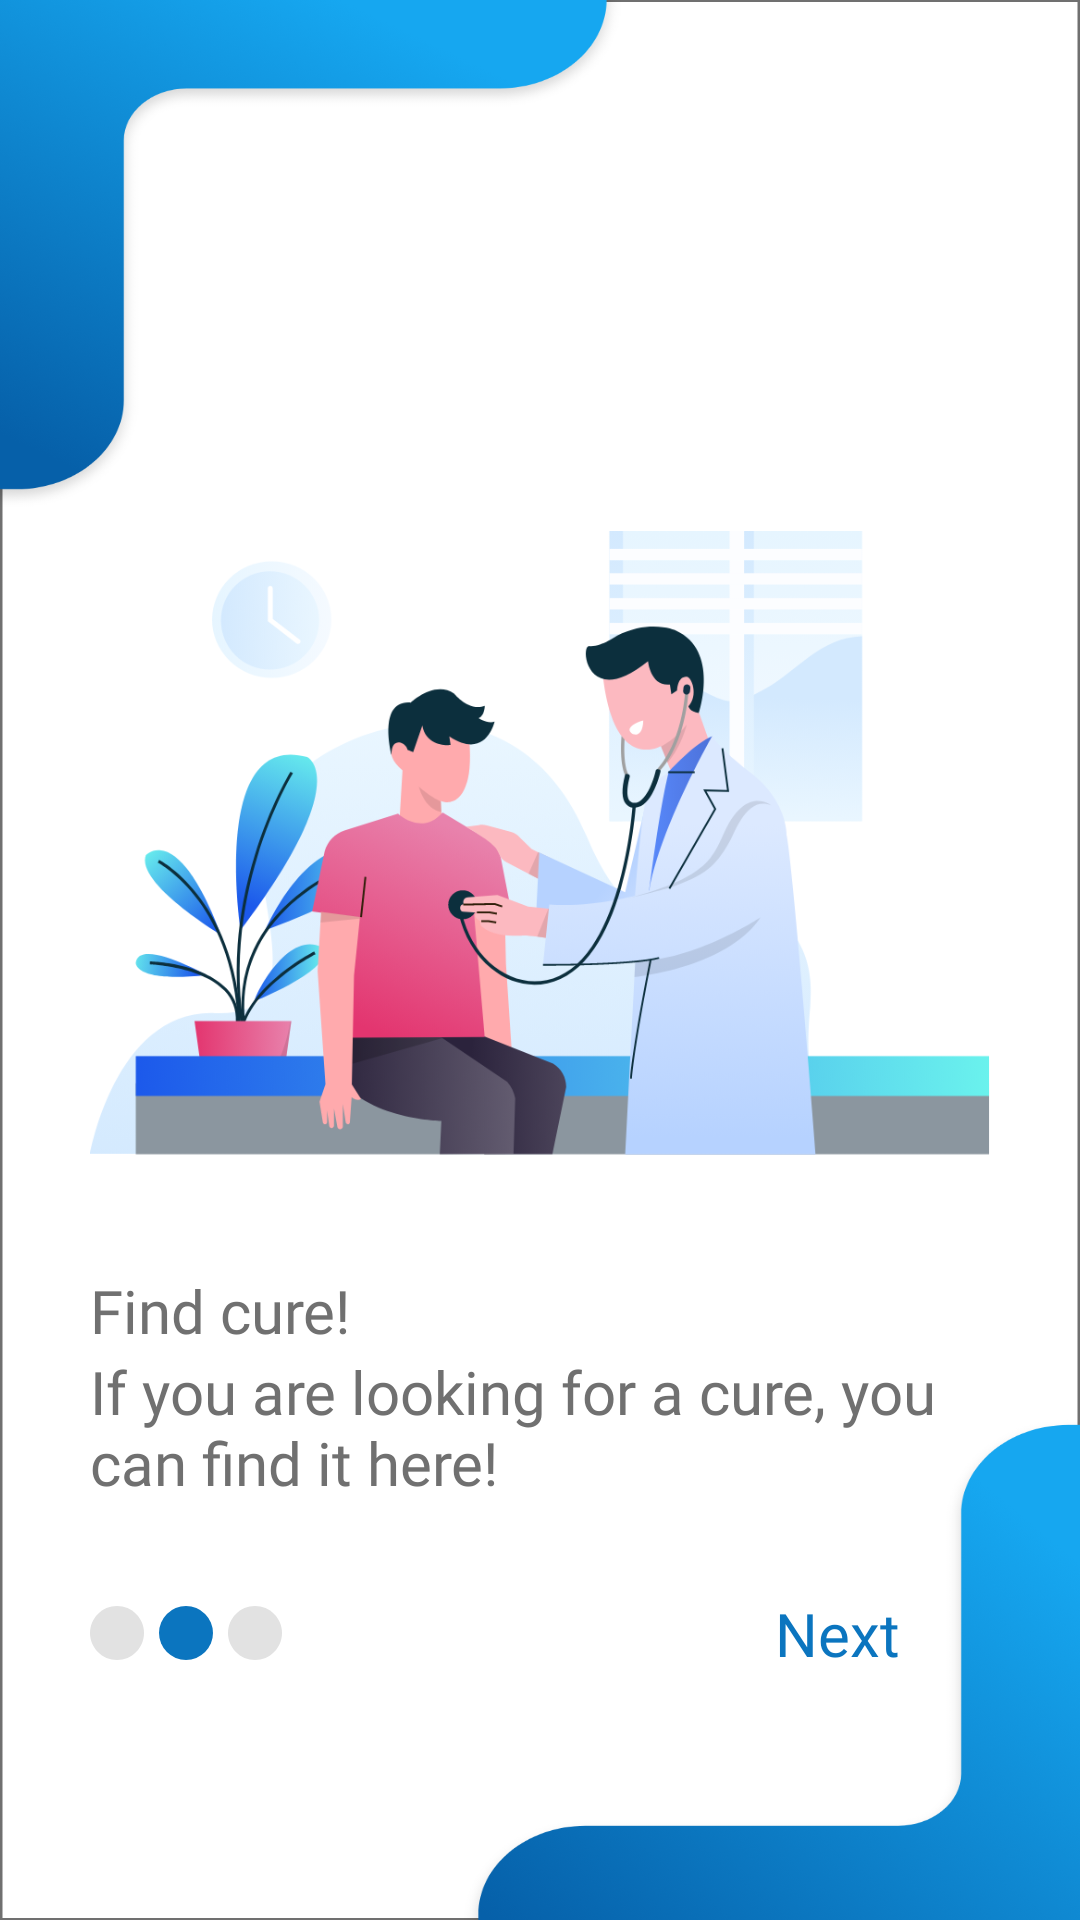

Produce the Android XML layout that renders to this screen, including the resource entries it uses.
<!-- AndroidManifest.xml: application theme Theme.SelfDiagnosticApp -->
<!-- res/layout/activity_onboarding_screen2.xml -->
<?xml version="1.0" encoding="utf-8"?>
<RelativeLayout xmlns:android="http://schemas.android.com/apk/res/android"
    xmlns:app="http://schemas.android.com/apk/res-auto"
    xmlns:tools="http://schemas.android.com/tools"
    android:layout_width="match_parent"
    android:layout_height="match_parent"
    android:background="@drawable/blue_background"
    tools:context=".OnboardingScreen2">

    <LinearLayout
        android:id="@+id/linearlayout"
        android:layout_centerInParent="true"
        android:orientation="vertical"
        android:layout_width="match_parent"
        android:layout_height="wrap_content">

        <ImageView
            android:src="@drawable/onboardingscreenillustration2"
            android:layout_margin="@dimen/onboardingMargins"
            android:layout_width="wrap_content"
            android:layout_height="wrap_content"/>

        <TextView
            android:text="Find cure!"
            android:textColor="@color/grayish_black"
            android:fontFamily="@font/archivo_bold"
            android:textSize="@dimen/onboardingTitle"
            android:layout_marginStart="@dimen/onboardingMargins"
            android:layout_marginEnd="@dimen/onboardingMargins"
            android:layout_width="match_parent"
            android:layout_height="wrap_content"/>

        <TextView
            android:text="If you are looking for a cure, you can find it here!"
            android:textColor="@color/grayish_black"
            android:fontFamily="@font/archivo_regular"
            android:textSize="@dimen/onboardingTitle"
            android:layout_marginStart="@dimen/onboardingMargins"
            android:layout_marginEnd="@dimen/onboardingMargins"
            android:layout_width="wrap_content"
            android:layout_height="wrap_content"/>

    </LinearLayout>

    <RelativeLayout
        android:layout_width="match_parent"
        android:layout_height="wrap_content"
        android:layout_below="@+id/linearlayout"
        android:layout_margin="@dimen/onboardingMargins"
        android:layout_marginStart="@dimen/onboardingMargins"
        android:layout_marginEnd="@dimen/onboardingMargins"
        android:layout_marginBottom="@dimen/onboardingMargins">

        <LinearLayout
            android:id="@+id/radio_linear"
            android:layout_width="wrap_content"
            android:layout_height="wrap_content"
            android:layout_centerVertical="true"
            android:layout_marginRight="10dp">

            <ImageView
                android:layout_width="wrap_content"
                android:layout_height="wrap_content"
                android:src="@drawable/onboarding_radio_gray" />

            <ImageView
                android:layout_width="wrap_content"
                android:layout_height="wrap_content"
                android:layout_marginLeft="5dp"
                android:layout_marginRight="5dp"
                android:src="@drawable/onboarding_radio_blue" />

            <ImageView
                android:layout_width="wrap_content"
                android:layout_height="wrap_content"
                android:src="@drawable/onboarding_radio_gray" />

        </LinearLayout>

        <TextView
            android:id="@+id/next_textView"
            android:layout_width="wrap_content"
            android:layout_height="wrap_content"
            android:layout_alignParentRight="true"
            android:layout_marginRight="30dp"
            android:fontFamily="@font/archivo_regular"
            android:text="Next"
            android:textColor="@color/blue"
            android:textSize="@dimen/onboardingTitle" />

    </RelativeLayout>

</RelativeLayout>
<!-- resources referenced by this layout -->
<resources>
  <color name="blue">#0B75BF</color>
  <color name="grayish_black">#707070</color>
  <dimen name="onboardingMargins">30dp</dimen>
  <dimen name="onboardingTitle">20dp</dimen>
  <!-- drawable blue_background: png bitmap (drawable-hdpi, 58384 bytes) -->
  <!-- drawable onboarding_radio_blue: png bitmap (drawable-hdpi, 476 bytes) -->
  <!-- drawable onboarding_radio_gray: png bitmap (drawable-hdpi, 461 bytes) -->
  <!-- drawable onboardingscreenillustration2: png bitmap (drawable-hdpi, 72507 bytes) -->
  <style name="Theme.SelfDiagnosticApp" parent="Theme.MaterialComponents.DayNight.DarkActionBar">
          
          <item name="colorPrimary">@color/purple_500</item>
          <item name="colorPrimaryVariant">@color/purple_700</item>
          <item name="colorOnPrimary">@color/white</item>
          
          <item name="colorSecondary">@color/teal_200</item>
          <item name="colorSecondaryVariant">@color/teal_700</item>
          <item name="colorOnSecondary">@color/black</item>
          
          <item name="android:statusBarColor" tools:targetApi="l">?attr/colorPrimaryVariant</item>
          
      </style>
  <color name="purple_500">#0B75BF</color>
  <color name="purple_700">#0B75BF</color>
  <color name="white">#FFFFFFFF</color>
  <color name="teal_200">#FF03DAC5</color>
  <color name="teal_700">#FF018786</color>
  <color name="black">#FF000000</color>
</resources>
